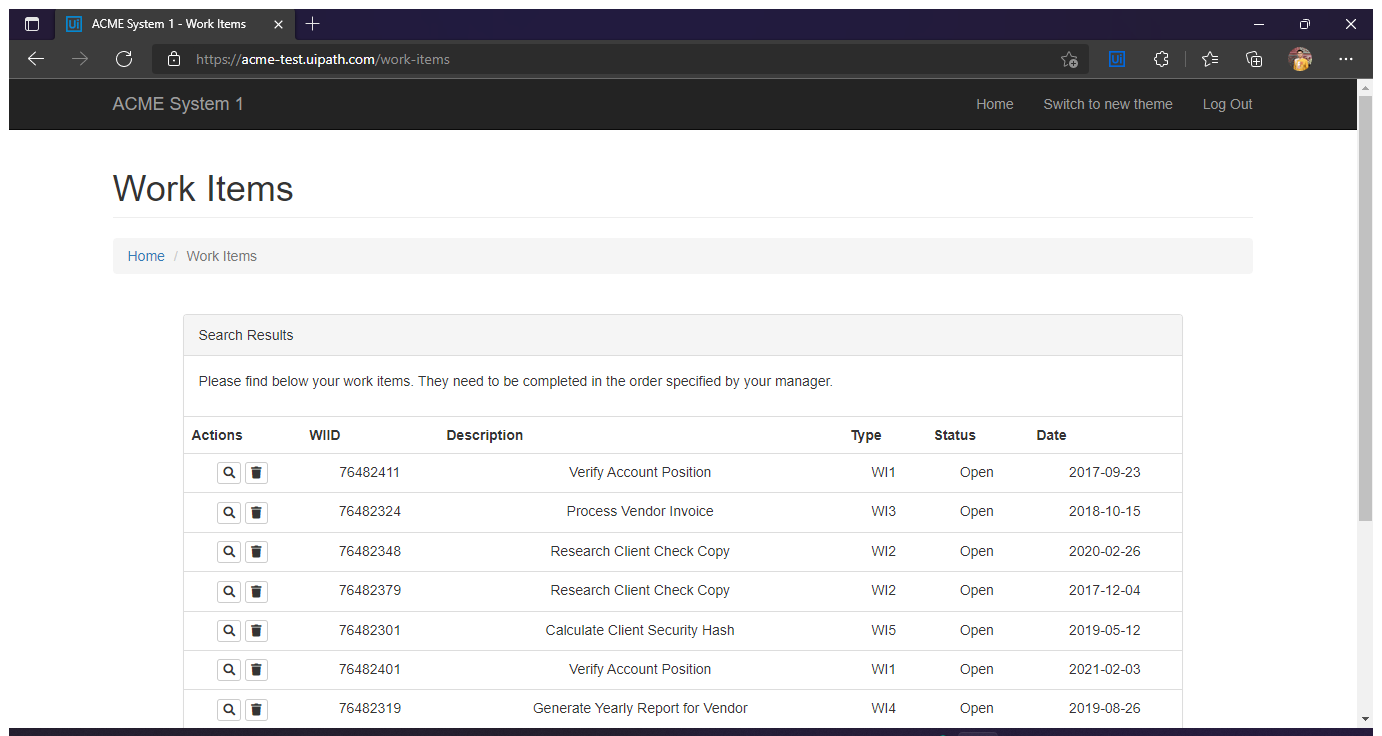
Workflow: GetData1 - Copy (1)

Step 1: Use Browser Edge: ACME System 1 - Work Items in window 'ACME System 1 - Work Items' (msedge.exe)

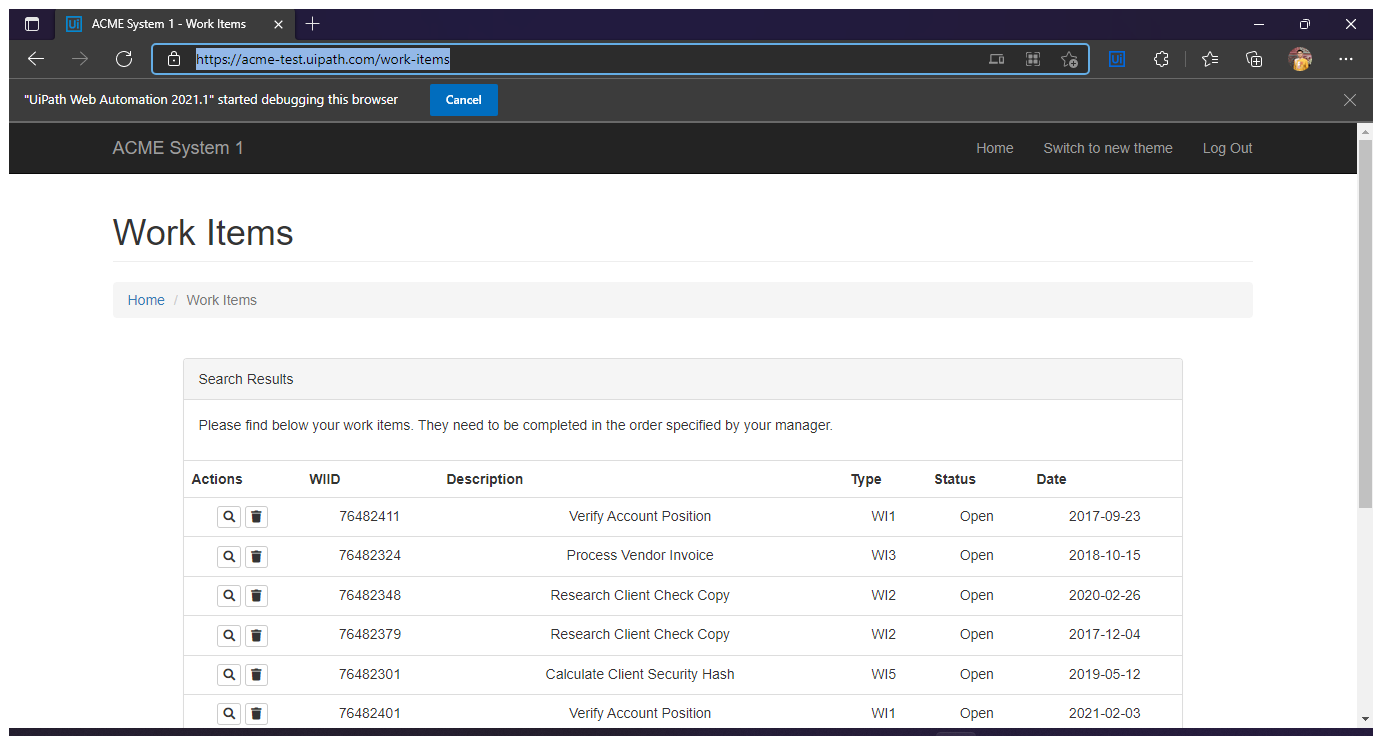
Step 2: Use Browser Edge: ACME System 1 - Work Items in window 'ACME System 1 - Work Items' (msedge.exe)

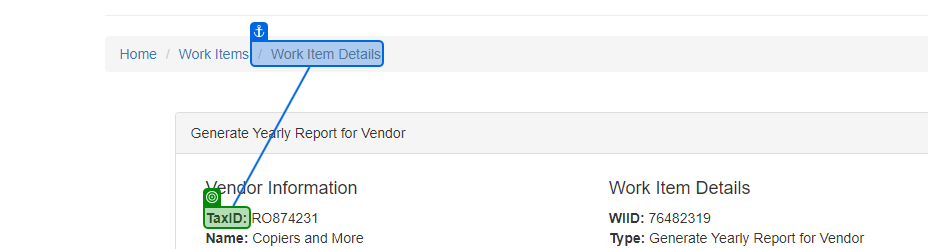
Step 3: get-text from 'TaxID'

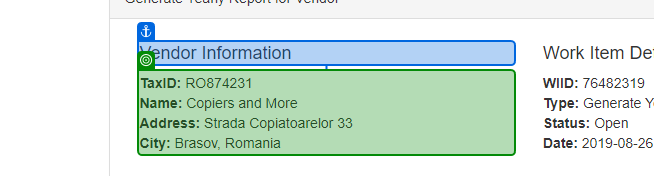
Step 4 [then]: get-text from 'Vendor Information'